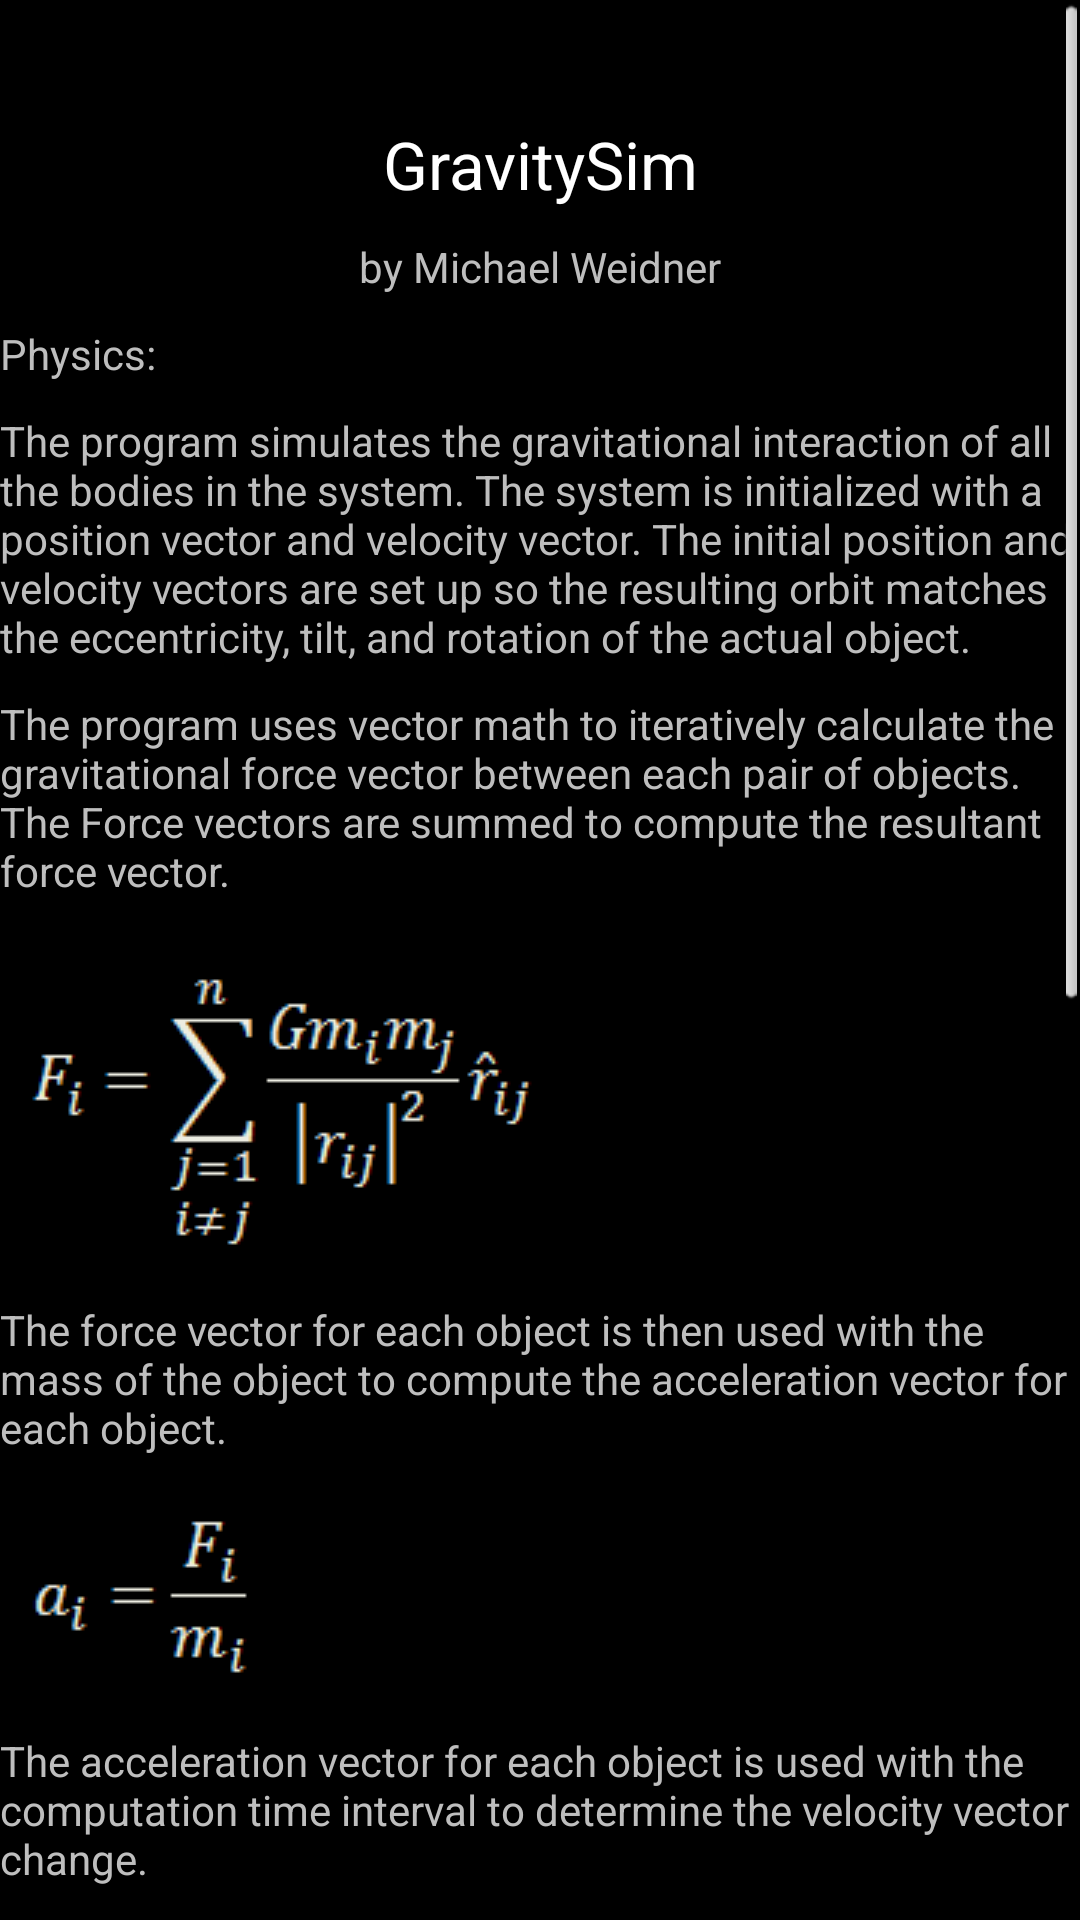

Layout XML and referenced resources for this Android screen:
<!-- AndroidManifest.xml: application theme AppTheme -->
<!-- res/layout/about.xml -->
<?xml version="1.0" encoding="utf-8"?>
<ScrollView xmlns:android="http://schemas.android.com/apk/res/android"
    android:layout_width="match_parent"
    android:layout_height="match_parent" >

    <LinearLayout
        android:layout_width="match_parent"
        android:layout_height="match_parent"
        android:orientation="vertical" android:scrollbars="vertical">

        <ImageView
            android:id="@+id/imageView1"
            android:layout_width="fill_parent"
            android:layout_height="wrap_content"
            android:src="@drawable/icon" android:paddingTop="20dp" android:paddingBottom="20dp"/>

        <TextView
            android:id="@+id/textView1"
            android:layout_width="fill_parent"
            android:layout_height="wrap_content"
            android:text="@string/app_name"
            android:textAppearance="?android:attr/textAppearanceLarge" android:paddingBottom="10dp" android:gravity="center_horizontal|center_vertical"/>

        <TextView
            android:id="@+id/textView2"
            android:layout_width="fill_parent"
            android:layout_height="wrap_content"
            android:text="@string/credits1"
            android:textAppearance="?android:attr/textAppearanceSmall" android:paddingBottom="10dp" android:gravity="center_horizontal|center_vertical"/>

        <TextView
            android:id="@+id/textView3"
            android:layout_width="wrap_content"
            android:layout_height="wrap_content"
            android:text="@string/about_physics_title"
            android:textAppearance="?android:attr/textAppearanceSmall" android:paddingBottom="10dp" />

        <TextView
            android:id="@+id/textView15"
            android:layout_width="wrap_content"
            android:layout_height="wrap_content"
            android:text="@string/about_physics_0"
            android:textAppearance="?android:attr/textAppearanceSmall" android:paddingBottom="10dp" />

        <TextView
            android:id="@+id/textView4"
            android:layout_width="wrap_content"
            android:layout_height="wrap_content"
            android:text="@string/about_physics_1"
            android:textAppearance="?android:attr/textAppearanceSmall" android:paddingBottom="10dp" />

        <ImageView
            android:id="@+id/imageView2"
            android:layout_width="wrap_content"
            android:layout_height="wrap_content"
            android:src="@drawable/grav_equation_1" android:paddingBottom="10dp" />

        <TextView
            android:id="@+id/textView5"
            android:layout_width="wrap_content"
            android:layout_height="wrap_content"
            android:text="@string/about_physics_2"
            android:textAppearance="?android:attr/textAppearanceSmall" android:paddingBottom="10dp" />

        <ImageView
            android:id="@+id/imageView5"
            android:layout_width="wrap_content"
            android:layout_height="wrap_content"
            android:src="@drawable/grav_equation_2" android:paddingBottom="10dp" />

        <TextView
            android:id="@+id/textView7"
            android:layout_width="wrap_content"
            android:layout_height="wrap_content"
            android:text="@string/about_physics_4"
            android:textAppearance="?android:attr/textAppearanceSmall" android:paddingBottom="10dp" />

        <ImageView
            android:id="@+id/imageView4"
            android:layout_width="wrap_content"
            android:layout_height="wrap_content"
            android:src="@drawable/grav_equation_3" android:paddingBottom="10dp" />

        <TextView
            android:id="@+id/textView8"
            android:layout_width="wrap_content"
            android:layout_height="wrap_content"
            android:text="@string/about_physics_5"
            android:textAppearance="?android:attr/textAppearanceSmall" android:paddingBottom="10dp" />

        <ImageView
            android:id="@+id/imageView3"
            android:layout_width="wrap_content"
            android:layout_height="wrap_content"
            android:src="@drawable/grav_equation_4" android:paddingBottom="10dp" />

        <TextView
            android:id="@+id/textView9"
            android:layout_width="wrap_content"
            android:layout_height="wrap_content"
            android:text="@string/about_physics_6"
            android:textAppearance="?android:attr/textAppearanceSmall" android:paddingBottom="10dp" />

        <TextView
            android:id="@+id/textView10"
            android:layout_width="wrap_content"
            android:layout_height="wrap_content"
            android:text="@string/about_physics_7"
            android:textAppearance="?android:attr/textAppearanceSmall" android:paddingBottom="10dp" />

        <TextView
            android:id="@+id/textView11"
            android:layout_width="wrap_content"
            android:layout_height="wrap_content"
            android:text="@string/about_physics_8"
            android:textAppearance="?android:attr/textAppearanceSmall" android:paddingBottom="10dp" />

        <TextView
            android:id="@+id/textView12"
            android:layout_width="wrap_content"
            android:layout_height="wrap_content"
            android:text="@string/about_display_title"
            android:textAppearance="?android:attr/textAppearanceSmall" android:paddingTop="10dp" android:layout_marginTop="20dp" android:layout_marginBottom="10dp"/>

        <TextView
            android:id="@+id/textView13"
            android:layout_width="wrap_content"
            android:layout_height="wrap_content"
            android:text="@string/about_display_1"
            android:textAppearance="?android:attr/textAppearanceSmall" android:paddingBottom="10dp" />

        <TextView
            android:id="@+id/textView14"
            android:layout_width="wrap_content"
            android:layout_height="wrap_content"
            android:text="@string/about_display_2"
            android:textAppearance="?android:attr/textAppearanceSmall" android:paddingBottom="10dp" />

    </LinearLayout>

</ScrollView>
<!-- resources referenced by this layout -->
<resources>
  <!-- drawable grav_equation_1: png bitmap (drawable, 2062 bytes) -->
  <!-- drawable grav_equation_2: png bitmap (drawable, 1066 bytes) -->
  <!-- drawable grav_equation_3: png bitmap (drawable, 895 bytes) -->
  <!-- drawable grav_equation_4: png bitmap (drawable, 913 bytes) -->
  <!-- drawable icon: png bitmap (mipmap-hdpi, 4611 bytes) -->
  <string name="about_display_1">The 3D stereo anaglyph display is supported by rendering the system twice.  It is rendered for the left eye using red, and is rendered for the right eye using cyan or blue.  The eye separation and viewing distance constants are currently hard coded in the application.</string>
  <string name="about_display_2">Most 3D glasses have red for the left eye and cyan (blue/green) for the right.  Some LCD displays have a small amount of green that bleeds into the red.  For these displays, the green component can be disabled via the preferences.  This allows the right eye view to be seen properly without it aliasing into the left eye view.</string>
  <string name="about_display_title">3D Display:</string>
  <string name="about_physics_0">The program simulates the gravitational interaction of all the bodies in the system.  The system is initialized with a position vector and velocity vector.  The initial position and velocity vectors are set up so the resulting orbit matches the eccentricity, tilt, and rotation of the actual object.</string>
  <string name="about_physics_1">The program uses vector math to iteratively calculate the gravitational force vector between each pair of objects.  The Force vectors are summed to compute the resultant force vector.</string>
  <string name="about_physics_2">The force vector for each object is then used with the mass of the object to compute the acceleration vector for each object.</string>
  <string name="about_physics_4">The acceleration vector for each object is used with the computation time interval to determine the velocity vector change.</string>
  <string name="about_physics_5">The velocity change vector is added to the object\'s previous velocity to compute the new velocity.  The overall velocity vector for each object is used with the computation time interval to determine the vector associated with the change in position.</string>
  <string name="about_physics_6">The position change vector is added to the overall position vector to compute the new position vector for the object.</string>
  <string name="about_physics_7">The last few position vectors are temporarily retained to allow the trail through space to be drawn.</string>
  <string name="about_physics_8">All vectors are 3D with an x, y, and z component.</string>
  <string name="about_physics_title">Physics:</string>
  <string name="app_name">GravitySim</string>
  <string name="credits1">by Michael Weidner</string>
  <style name="AppTheme" parent="@android:style/Theme.NoTitleBar.Fullscreen">
          
  
      </style>
</resources>
